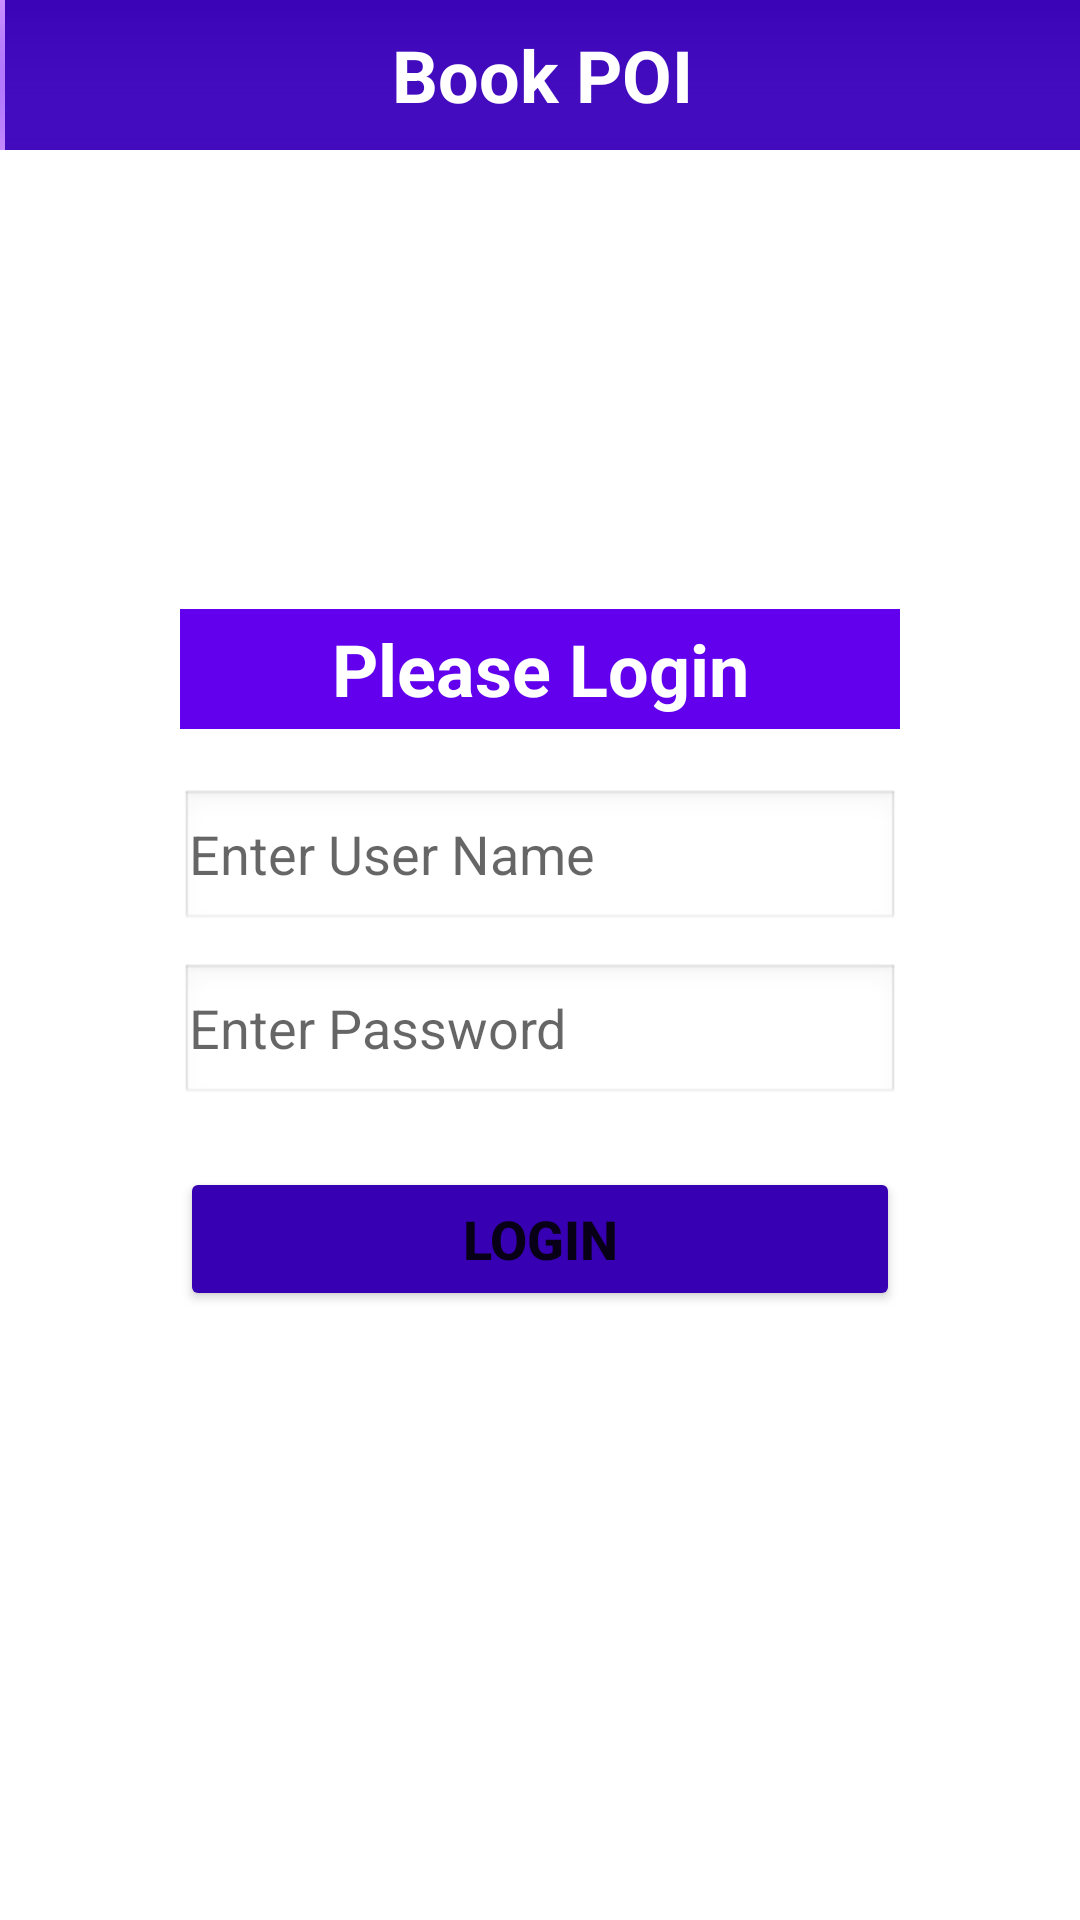

Reconstruct the res/layout file that produces this screen, plus the resources it refers to.
<!-- AndroidManifest.xml: application theme Theme.BookPOI -->
<!-- res/layout/activity_main.xml -->
<?xml version="1.0" encoding="utf-8"?>
<androidx.constraintlayout.widget.ConstraintLayout xmlns:android="http://schemas.android.com/apk/res/android"
    xmlns:app="http://schemas.android.com/apk/res-auto"
    xmlns:tools="http://schemas.android.com/tools"
    android:layout_width="match_parent"
    android:layout_height="match_parent"
    tools:context=".MainActivity">

    <LinearLayout
        android:layout_width="match_parent"
        android:layout_height="wrap_content"
        android:layout_marginStart="60dp"
        android:layout_marginEnd="60dp"
        android:orientation="vertical"
        app:layout_constraintBottom_toBottomOf="parent"
        app:layout_constraintEnd_toEndOf="parent"
        app:layout_constraintStart_toStartOf="parent"
        app:layout_constraintTop_toTopOf="parent">

        <TextView
            android:id="@+id/textView2"
            android:layout_width="match_parent"
            android:layout_height="40dp"
            android:background="@color/purple_500"
            android:gravity="center"
            android:text="@string/pleaseLogin"
            android:textColor="@color/white"
            android:textSize="24sp"
            android:textStyle="bold" />

        <EditText
            android:id="@+id/etxtUserNAme"
            android:layout_width="match_parent"
            android:layout_height="wrap_content"
            android:layout_marginTop="20dp"
            android:autofillHints=""
            android:background="@android:drawable/edit_text"
            android:ems="10"
            android:hint="@string/enterUserName"
            android:inputType="textPersonName"
            android:paddingStart="3dp" />

        <EditText
            android:id="@+id/etxtPassword"
            android:layout_width="match_parent"
            android:layout_height="wrap_content"
            android:layout_marginTop="10dp"
            android:autofillHints=""
            android:background="@android:drawable/edit_text"
            android:ems="10"
            android:hint="@string/enterPassword"
            android:inputType="textPassword"
            android:paddingStart="3dp" />

        <Button
            android:id="@+id/btnLogin"
            android:layout_width="match_parent"
            android:layout_height="wrap_content"
            android:layout_marginTop="20dp"
            android:backgroundTint="@color/purple_700"
            android:text="@string/login"
            android:textSize="18sp"
            android:textStyle="bold" />
    </LinearLayout>

    <TextView
        android:id="@+id/textView"
        android:layout_width="0dp"
        android:layout_height="50dp"
        android:background="@android:drawable/status_bar_item_app_background"
        android:backgroundTint="@color/purple_700"
        android:backgroundTintMode="add"
        android:gravity="center"
        android:text="@string/app_name"
        android:textColor="@color/white"
        android:textSize="24sp"
        android:textStyle="bold"
        app:layout_constraintEnd_toEndOf="parent"
        app:layout_constraintStart_toStartOf="parent"
        app:layout_constraintTop_toTopOf="parent" />
</androidx.constraintlayout.widget.ConstraintLayout>
<!-- resources referenced by this layout -->
<resources>
  <string name="app_name">Book POI</string>
  <string name="enterPassword">Enter Password</string>
  <string name="enterUserName">Enter User Name</string>
  <string name="login">Login</string>
  <string name="pleaseLogin">Please Login</string>
  <style name="Theme.BookPOI" parent="Theme.MaterialComponents.DayNight.NoActionBar">
          
          <item name="colorPrimary">@color/purple_500</item>
          <item name="colorPrimaryVariant">@color/purple_700</item>
          <item name="colorOnPrimary">@color/white</item>
          
          <item name="colorSecondary">@color/teal_200</item>
          <item name="colorSecondaryVariant">@color/teal_700</item>
          <item name="colorOnSecondary">@color/black</item>
          
          <item name="android:statusBarColor" tools:targetApi="l">?attr/colorPrimaryVariant</item>
          
      </style>
  <!-- not gathered from this repository: default colours our renderer supplied (Android Studio template values) -->
  <color name="purple_500">#FF6200EE</color>
  <color name="purple_700">#FF3700B3</color>
  <color name="teal_200">#FF03DAC5</color>
  <color name="teal_700">#FF018786</color>
  <color name="black">#FF000000</color>
  <color name="white">#FFFFFFFF</color>
</resources>
